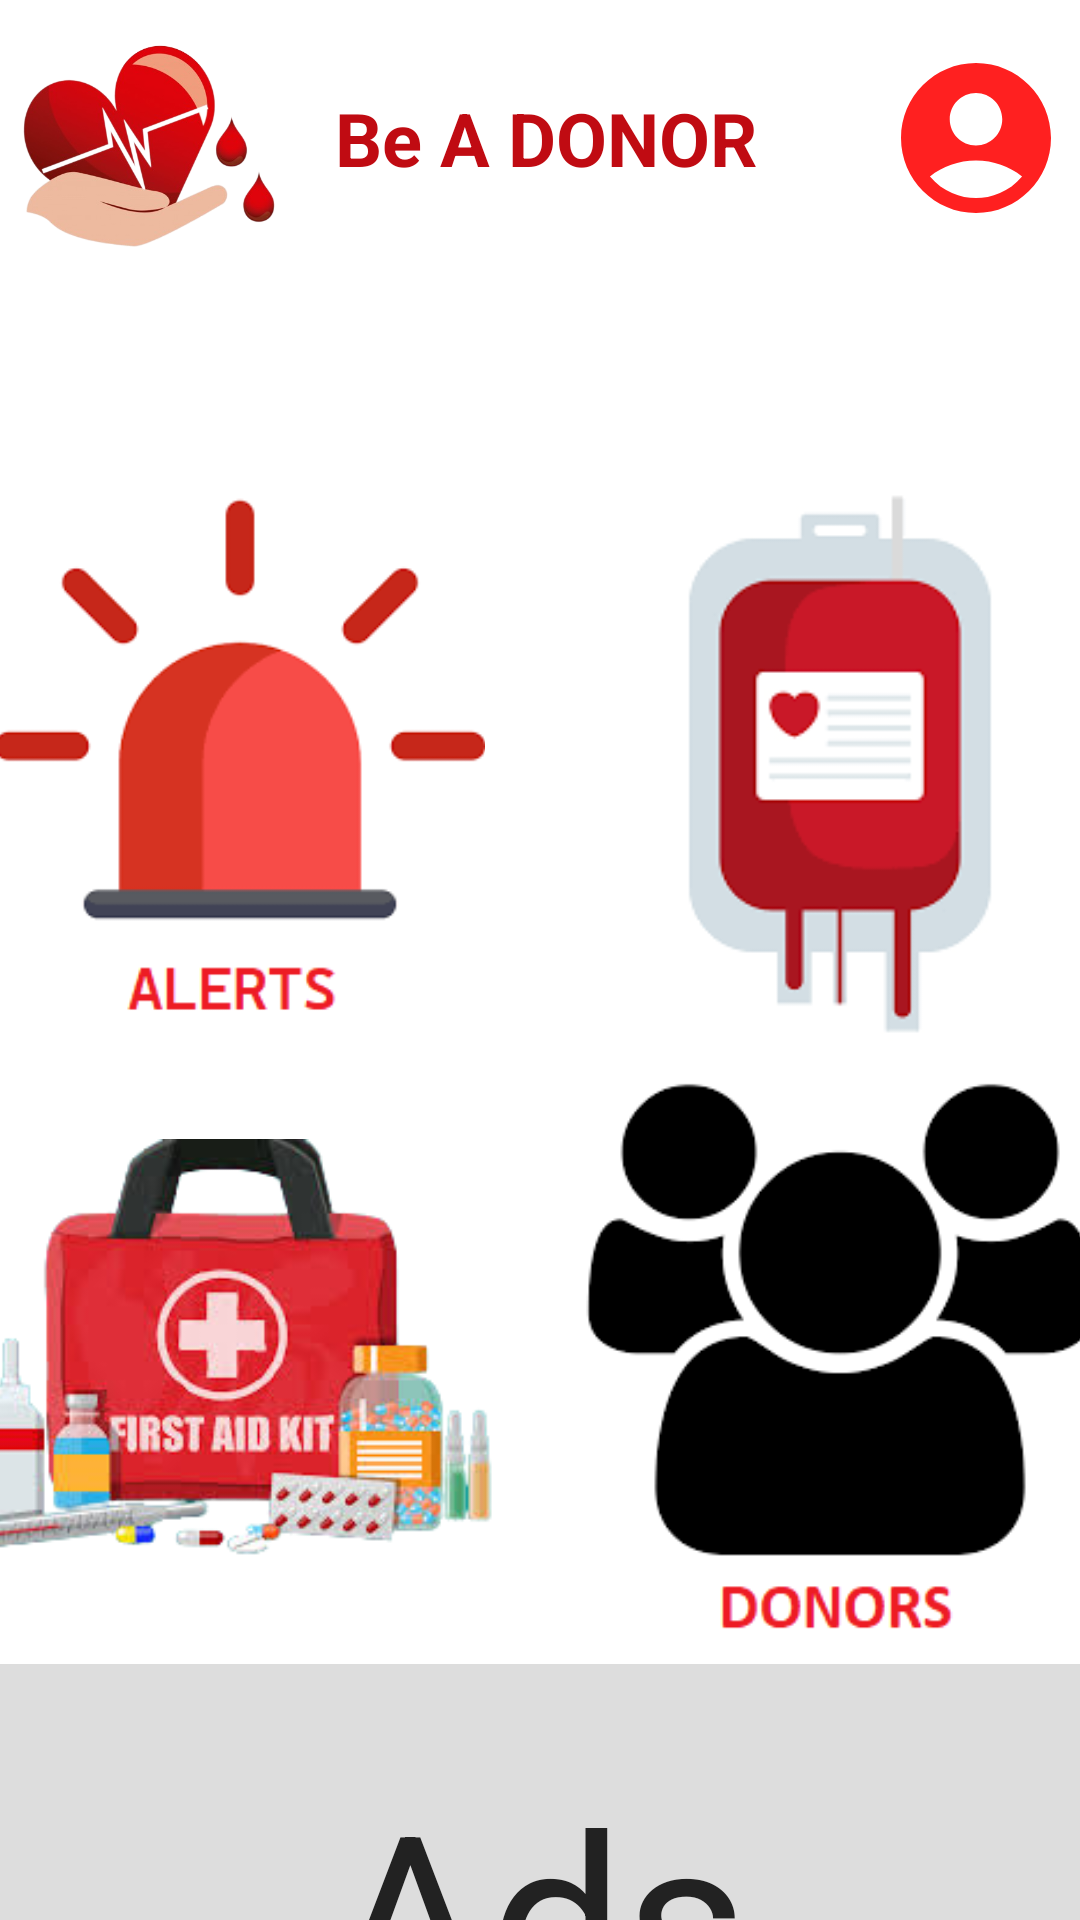

The Android layout XML behind this screen, and the referenced resources:
<!-- AndroidManifest.xml: application theme Theme.Beadonor -->
<!-- res/layout/activity_home.xml -->
<?xml version = "1.0" encoding = "utf-8"?>
<RelativeLayout xmlns:android = "http://schemas.android.com/apk/res/android"
    xmlns:tools = "http://schemas.android.com/tools" android:layout_width="match_parent"
    android:layout_height = "match_parent" android:paddingLeft= "@dimen/activity_horizontal_margin"
    android:paddingRight = "@dimen/activity_horizontal_margin"
    android:paddingTop = "@dimen/activity_vertical_margin"
    android:paddingBottom = "@dimen/activity_vertical_margin" tools:context = ".MainActivity">

    <ImageView
        android:id="@+id/imageView"
        android:layout_width="100dp"
        android:layout_height="100dp"
        android:src="@drawable/log" />

    <TextView
        android:id="@+id/pagetitle"
        android:layout_width="200dp"
        android:layout_height="wrap_content"
        android:layout_below="@id/imageView"
        android:layout_marginTop="-83dp"
        android:fontFamily="sans-serif"
        android:padding="12dp"
        android:layout_marginLeft="100dp"
        android:paddingLeft="20dp"
        android:text="Be A DONOR"
        android:textColor="#C00B12"
        android:textSize="74px"
        android:textStyle="bold" />
    <TextView
        android:layout_width="match_parent"
        android:layout_height="wrap_content"
        android:layout_marginRight="5dp"
        android:layout_marginTop="16dp"
        android:drawableRight="@drawable/baseline_account_circle_24_5"
        android:layout_marginLeft="100dp" />
    <LinearLayout
        android:layout_width="match_parent"
        android:layout_height="wrap_content"
        android:orientation="horizontal"
        android:id = "@+id/container1"
        android:gravity="center"
        android:layout_marginTop="80dp"

        android:layout_below = "@+id/pagetitle">
        <ImageView
            android:id="@+id/icon1"
            android:layout_width="200dp"
            android:layout_height="200dp"
            android:src="@drawable/alerts" />
        <ImageView
            android:id="@+id/icon2"
            android:layout_width="200dp"
            android:layout_height="200dp"
            android:src="@drawable/donate_blood" />
    </LinearLayout>
    <LinearLayout
        android:layout_width="match_parent"
        android:layout_height="wrap_content"
        android:orientation="horizontal"
        android:id = "@+id/container2"
        android:gravity="center"
        android:layout_below = "@+id/container1"
        >
        <ImageView
            android:id="@+id/icon3"
            android:layout_width="200dp"
            android:layout_height="200dp"
            android:src="@drawable/first_aid" />
        <ImageView
            android:id="@+id/icon4"
            android:layout_width="200dp"
            android:layout_height="200dp"
            android:src="@drawable/donors" />
    </LinearLayout>

    <TextView
        android:layout_width="match_parent"
        android:layout_height="200dp"
        android:layout_below="@id/container2"
        android:layout_centerVertical="true"
        android:background="#ddd"
        android:paddingTop="30dp"

        android:text="Ads"
        android:textAlignment="center"
        android:textColor="#222"

        android:textSize="80dp" />



</RelativeLayout>
<!-- resources referenced by this layout -->
<resources>
  <!-- drawable alerts: png bitmap (drawable, 5898 bytes) -->
  <!-- drawable baseline_account_circle_24_5 (drawable) -->
  <vector android:height="60dp" android:tint="#FF2020"
      android:viewportHeight="24" android:viewportWidth="24"
      android:width="60dp" xmlns:android="http://schemas.android.com/apk/res/android">
      <path android:fillColor="@android:color/white" android:pathData="M12,2C6.48,2 2,6.48 2,12s4.48,10 10,10s10,-4.48 10,-10S17.52,2 12,2zM12,6c1.93,0 3.5,1.57 3.5,3.5S13.93,13 12,13s-3.5,-1.57 -3.5,-3.5S10.07,6 12,6zM12,20c-2.03,0 -4.43,-0.82 -6.14,-2.88C7.55,15.8 9.68,15 12,15s4.45,0.8 6.14,2.12C16.43,19.18 14.03,20 12,20z"/>
  </vector>
  <!-- drawable donate_blood: png bitmap (drawable, 2256 bytes) -->
  <!-- drawable donors: png bitmap (drawable, 7781 bytes) -->
  <!-- drawable first_aid: png bitmap (drawable, 58004 bytes) -->
  <!-- drawable log: png bitmap (drawable, 116104 bytes) -->
  <style name="Theme.Beadonor" parent="Theme.MaterialComponents.DayNight.DarkActionBar">
          
          <item name="colorPrimary">@color/purple_500</item>
          <item name="colorPrimaryVariant">@color/purple_700</item>
          <item name="colorOnPrimary">@color/white</item>
          
          <item name="colorSecondary">@color/teal_200</item>
          <item name="colorSecondaryVariant">@color/teal_700</item>
          <item name="colorOnSecondary">@color/black</item>
          
          <item name="android:statusBarColor">?attr/colorPrimaryVariant</item>
          
      </style>
  <!-- not gathered from this repository: default colours our renderer supplied (Android Studio template values) -->
  <color name="purple_500">#FF6200EE</color>
  <color name="purple_700">#FF3700B3</color>
  <color name="teal_200">#FF03DAC5</color>
  <color name="teal_700">#FF018786</color>
  <color name="black">#FF000000</color>
  <color name="white">#FFFFFFFF</color>
</resources>
